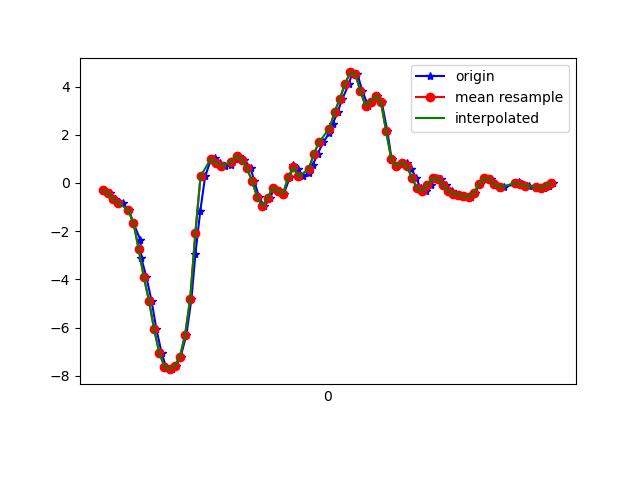

The file beside this chart, header and first rows:
1617761211320, 456848015940292, -0.31084952, -0.060397852, 0.13693076
1617761211347, 456848034960676, -0.4037, 0.1363, 0.1198
1617761211367, 456848054005844, -0.6627, -0.1215, 0.1504
1617761211382, 456848073026244, -0.7885, -0.03108, 0.1149
1617761211398, 456848092071412, -0.846, -0.001755, 0.1772
1617761211422, 456848111101316, -1.131, -0.2779, 0.1687
1617761211440, 456848130122580, -1.672, 0.1668, 0.1406
1617761211467, 456848149168660, -2.367, -0.08483, 0.2542
1617761211470, 456848168189940, -3.104, -0.2742, 0.297
1617761211490, 456848187236020, -3.902, -0.2498, 0.1931
1617761211510, 456848206253044, -4.885, -0.9266, 0.1198
1617761211529, 456848225274036, -6.074, -1.161, -0.08909
1617761211549, 456848244319828, -7.044, -1.012, -0.2785
1617761211566, 456848263340756, -7.624, -1.563, -0.5216
1617761211591, 456848282386548, -7.729, -1.856, -1.044
1617761211604, 456848301407540, -7.603, -1.881, -1.815
1617761211623, 456848320416276, -7.211, -2.076, -2.256
1617761211645, 456848339461396, -6.313, -2.055, -2.622
1617761211665, 456848358481716, -4.803, -1.622, -2.847
1617761211680, 456848377526868, -2.969, -1.158, -3.008
1617761211699, 456848396547220, -1.167, -0.7739, -3.005
1617761211718, 456848415576212, 0.2719, -0.3634, -2.772
1617761211741, 456848434595860, 0.9903, 0.2096, -2.577
1617761211756, 456848453615444, 1.026, 0.7789, -2.462
1617761211775, 456848472659860, 0.8229, 1.324, -2.27
1617761211795, 456848491679572, 0.7154, 1.885, -2.022
1617761211820, 456848510720020, 0.7325, 2.44, -1.778
1617761211832, 456848529739476, 0.9756, 2.924, -1.432
1617761211851, 456848548783764, 1.133, 3.406, -1.077
1617761211870, 456848567803220, 0.9634, 3.82, -0.8099
1617761211894, 456848586822740, 0.6262, 4.028, -0.6462
1617761211909, 456848605867028, 0.06667, 4.09, -0.3799
1617761211927, 456848624881236, -0.5833, 4.412, 0.1003
1617761211947, 456848643925396, -0.9657, 5.024, 0.6146
1617761211971, 456848662944724, -0.6212, 5.264, 1.012
1617761211985, 456848681964052, -0.2009, 5.05, 1.184
1617761212003, 456848701008148, -0.3328, 4.613, 1.255
1617761212023, 456848720027348, -0.4379, 4.036, 1.02
1617761212047, 456848739071444, 0.2279, 3.389, 0.8223
1617761212060, 456848758090772, 0.7655, 2.64, 0.6122
1617761212079, 456848777110100, 0.5615, 1.745, 0.3214
1617761212099, 456848796154196, 0.2707, 0.8168, 0.06485
1617761212120, 456848815169620, 0.3965, -0.0213, 0.01109
1617761212136, 456848834213588, 0.7594, -0.7006, 0.01964
1617761212155, 456848853232788, 1.222, -1.153, 0.09295
1617761212177, 456848872251988, 1.704, -1.413, 0.3006
1617761212200, 456848891295956, 2.08, -1.542, 0.6244
1617761212212, 456848910313492, 2.437, -1.606, 0.9579
1617761212232, 456848929357460, 2.941, -1.645, 1.279
1617761212250, 456848948376468, 3.49, -1.533, 1.517
1617761212275, 456848967395732, 4.09, -1.232, 1.671
1617761212289, 456848986439700, 4.588, -0.9364, 1.963
1617761212308, 456849005458964, 4.543, -0.7495, 2.257
1617761212328, 456849024494868, 3.81, -0.5723, 2.451
1617761212350, 456849043513876, 3.205, -0.4025, 2.422
1617761212365, 456849062532756, 3.365, -0.2534, 2.402
1617761212384, 456849081576596, 3.63, -0.06895, 2.412
1617761212403, 456849100595604, 3.349, 0.2059, 2.444
1617761212425, 456849119644052, 2.141, 0.3428, 2.323
1617761212441, 456849138663188, 1.001, 0.2218, 2.155
1617761212460, 456849157682196, 0.7044, 0.1253, 2.114
... 32 more rows
